Photos from the image-classification dataset "Recommendation" in the GitHub repository laslas123/Recommendation. Its 16 classes are: baby onesie, coat, dress, dungarees, hoodie, jeans, pants, shirt, shorts, skirt, strap dress, suit set, sweater, t-shirt, vest, wedding dress.

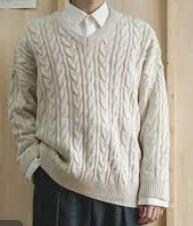
Label: sweater

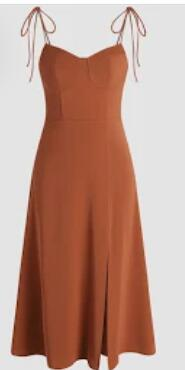
Label: strap dress

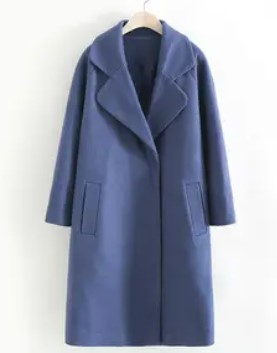
Label: coat

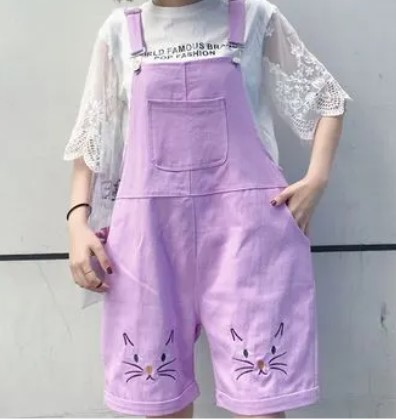
Label: dungarees

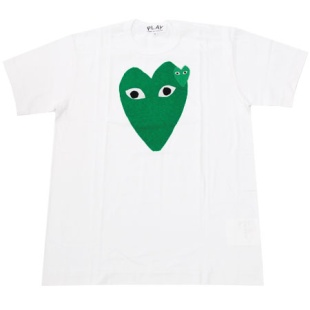
Label: t-shirt

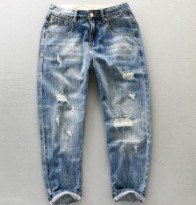
Label: jeans
